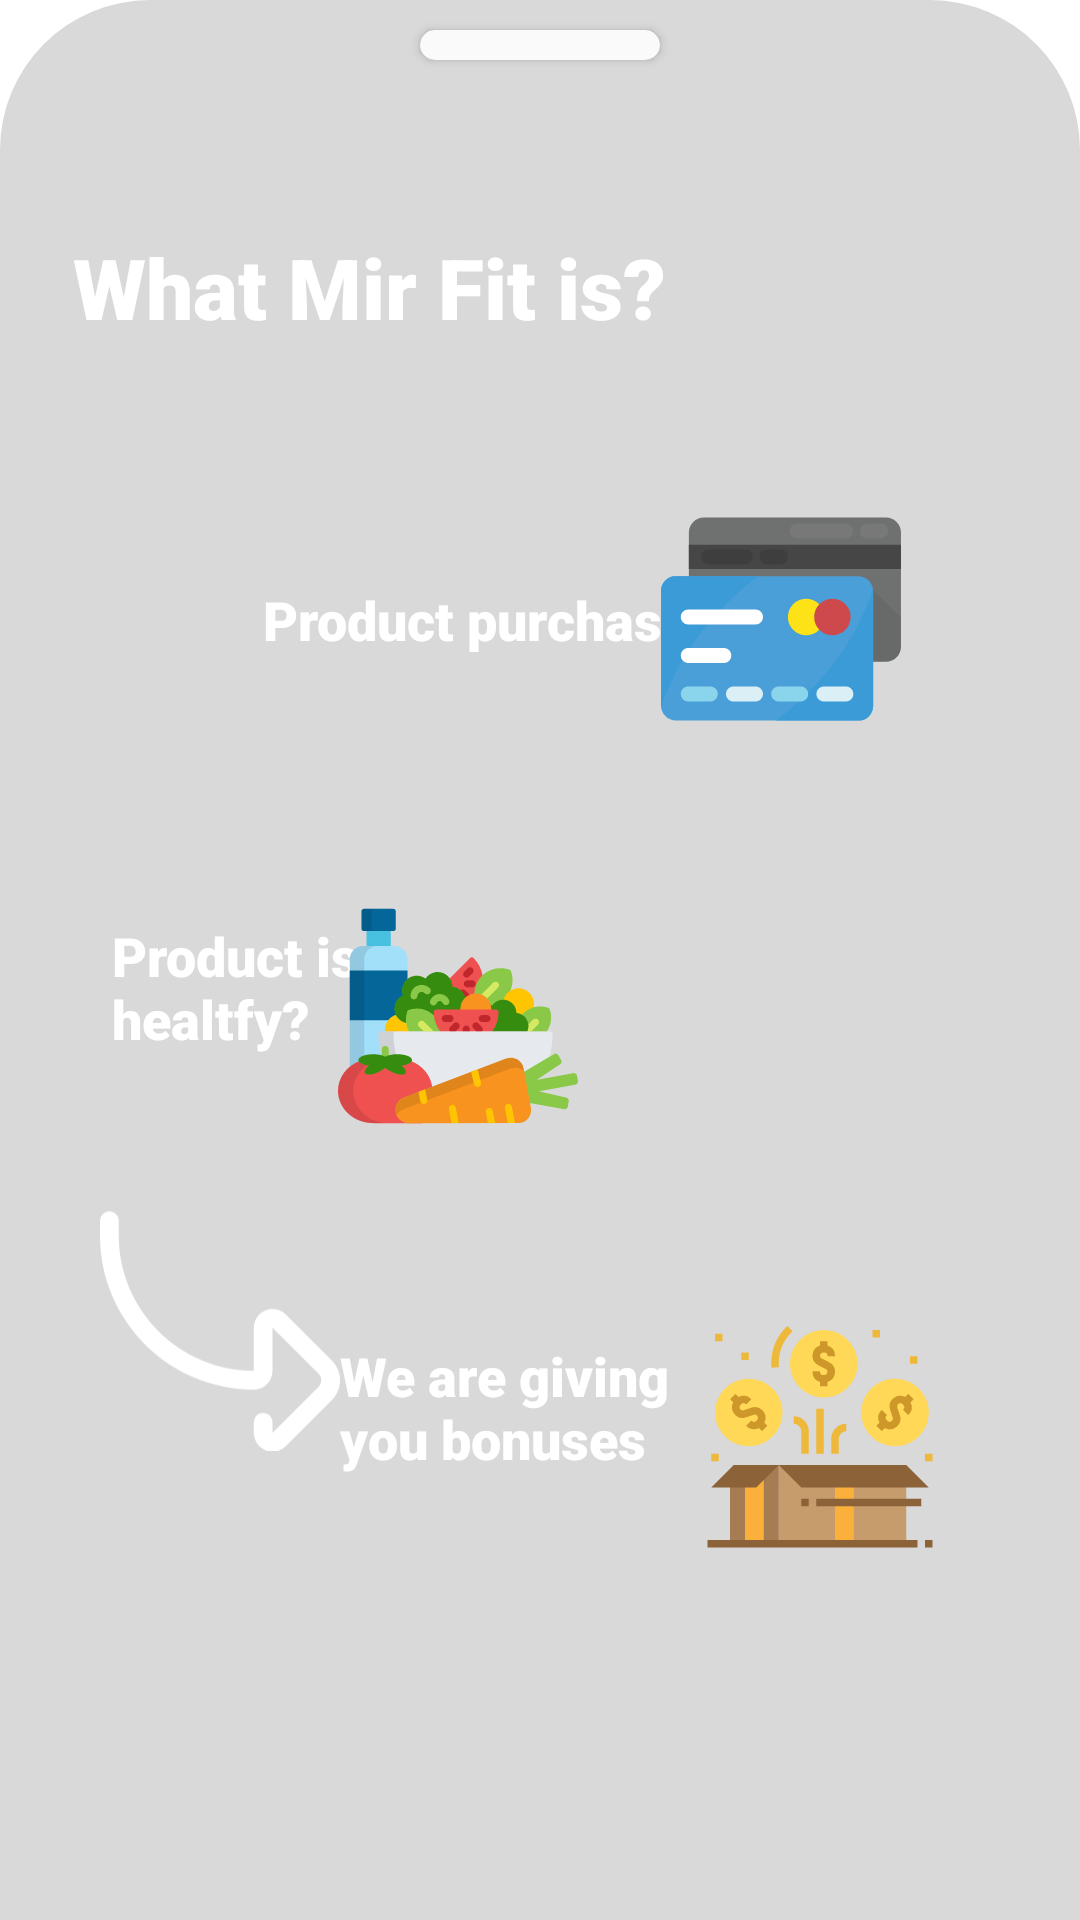

Here is an Android app screen rendered from its layout file. Give the layout XML and the strings, colors and styles it references.
<!-- AndroidManifest.xml: application theme Theme.ClientMIR -->
<!-- res/layout/profile_settings_back_content.xml -->
<?xml version="1.0" encoding="utf-8"?>
<androidx.constraintlayout.widget.ConstraintLayout xmlns:android="http://schemas.android.com/apk/res/android"
    xmlns:app="http://schemas.android.com/apk/res-auto"
    xmlns:tools="http://schemas.android.com/tools"
    android:id="@+id/prof_set_back_content"
    android:layout_width="match_parent"
    android:layout_height="555dp"
    android:background="@drawable/shape_bottom_sheet"
    app:behavior_hideable="true"
    app:behavior_peekHeight="0dp"
    app:layout_behavior="com.google.android.material.bottomsheet.BottomSheetBehavior">


    <TextView
        android:id="@+id/textView8"
        android:layout_width="wrap_content"
        android:layout_height="wrap_content"
        android:layout_marginTop="80dp"
        android:fontFamily="sans-serif-black"
        android:text="@string/text_buy_product"
        android:textColor="@color/white"
        android:textSize="18sp"
        app:layout_constraintEnd_toEndOf="parent"
        app:layout_constraintHorizontal_bias="0.404"
        app:layout_constraintStart_toStartOf="parent"
        app:layout_constraintTop_toBottomOf="@+id/textView3" />

    <TextView
        android:id="@+id/textView9"
        android:layout_width="100dp"
        android:layout_height="wrap_content"
        android:layout_marginTop="192dp"
        android:fontFamily="sans-serif-black"
        android:text="@string/text_product_is_healtfy"
        android:textColor="@color/white"
        android:textSize="18sp"
        app:layout_constraintEnd_toEndOf="parent"
        app:layout_constraintHorizontal_bias="0.144"
        app:layout_constraintStart_toStartOf="parent"
        app:layout_constraintTop_toBottomOf="@+id/textView3" />

    <ImageView
        android:id="@+id/imageView12"
        android:layout_width="80dp"
        android:layout_height="80dp"
        android:layout_marginStart="10dp"
        android:layout_marginTop="80dp"
        android:layout_marginEnd="37dp"
        app:layout_constraintEnd_toStartOf="@+id/imageView10"
        app:layout_constraintStart_toEndOf="@+id/textView9"
        app:layout_constraintTop_toBottomOf="@+id/textView8"
        app:srcCompat="@drawable/diet" />

    <TextView
        android:id="@+id/textView3"
        android:layout_width="wrap_content"
        android:layout_height="wrap_content"
        android:fontFamily="sans-serif-black"
        android:text="@string/text_about_mir_fit"
        android:textColor="@color/white"
        android:textSize="28sp"
        app:layout_constraintBottom_toBottomOf="parent"
        app:layout_constraintEnd_toEndOf="parent"
        app:layout_constraintHorizontal_bias="0.149"
        app:layout_constraintStart_toStartOf="parent"
        app:layout_constraintTop_toTopOf="parent"
        app:layout_constraintVertical_bias="0.128" />

    <androidx.cardview.widget.CardView
        android:layout_width="80dp"
        android:layout_height="10dp"
        android:layout_marginTop="10dp"
        app:cardBackgroundColor="#FFFAFAFA"
        app:cardCornerRadius="18dp"
        app:layout_constraintEnd_toEndOf="parent"
        app:layout_constraintStart_toStartOf="parent"
        app:layout_constraintTop_toTopOf="parent" />

    <ImageView
        android:id="@+id/imageView8"
        android:layout_width="100dp"
        android:layout_height="80dp"
        android:layout_marginStart="10dp"
        android:layout_marginTop="52dp"
        android:layout_marginEnd="65dp"
        app:layout_constraintEnd_toEndOf="parent"
        app:layout_constraintHorizontal_bias="0.666"
        app:layout_constraintStart_toEndOf="@+id/textView8"
        app:layout_constraintTop_toBottomOf="@+id/textView3"
        app:srcCompat="@drawable/pay" />

    <ImageView
        android:id="@+id/imageView10"
        android:layout_width="80dp"
        android:layout_height="120dp"
        android:layout_marginTop="28dp"
        android:layout_marginEnd="85dp"
        app:layout_constraintEnd_toEndOf="parent"
        app:layout_constraintTop_toBottomOf="@+id/imageView8"
        app:srcCompat="@drawable/left_arr" />

    <ImageView
        android:id="@+id/imageView14"
        android:layout_width="80dp"
        android:layout_height="120dp"
        android:layout_marginStart="49dp"
        android:layout_marginTop="32dp"
        android:layout_marginEnd="16dp"
        android:scaleX="-1"
        app:layout_constraintEnd_toStartOf="@+id/textView7"
        app:layout_constraintStart_toStartOf="parent"
        app:layout_constraintTop_toBottomOf="@+id/textView9"
        app:srcCompat="@drawable/right_arr" />

    <ImageView
        android:id="@+id/imageView15"
        android:layout_width="80dp"
        android:layout_height="80dp"
        android:layout_marginTop="44dp"
        android:layout_marginEnd="26dp"
        app:layout_constraintEnd_toEndOf="parent"
        app:layout_constraintHorizontal_bias="0.0"
        app:layout_constraintStart_toEndOf="@+id/textView7"
        app:layout_constraintTop_toBottomOf="@+id/imageView10"
        app:srcCompat="@drawable/bonus" />

    <TextView
        android:id="@+id/textView7"
        android:layout_width="120dp"
        android:layout_height="wrap_content"
        android:layout_marginStart="12dp"
        android:layout_marginTop="52dp"
        android:layout_marginEnd="65dp"
        android:fontFamily="sans-serif-black"
        android:text="@string/text_get_bonuses"
        android:textColor="@color/white"
        android:textSize="18sp"
        app:layout_constraintEnd_toEndOf="parent"
        app:layout_constraintHorizontal_bias="0.621"
        app:layout_constraintStart_toStartOf="parent"
        app:layout_constraintTop_toBottomOf="@+id/imageView10" />

</androidx.constraintlayout.widget.ConstraintLayout>
<!-- resources referenced by this layout -->
<resources>
  <color name="white">#FFFFFFFF</color>
  <!-- drawable bonus: vector/xml drawable (drawable, 5006 chars, omitted) -->
  <!-- drawable diet: vector/xml drawable (drawable, 17972 chars, omitted) -->
  <!-- drawable pay: vector/xml drawable (drawable, 4632 chars, omitted) -->
  <!-- drawable right_arr (drawable) -->
  <?xml version="1.0" encoding="utf-8"?>
  <vector xmlns:android="http://schemas.android.com/apk/res/android"
      android:width="512dp"
      android:height="511dp"
      android:viewportWidth="512"
      android:viewportHeight="511">
  
      <group>
          <path
              android:fillColor="#ffffff"
              android:pathData="M143.871094 512.484375c-10.398438 0-20.597656-4.0625-28.28125-11.734375l-97.960938-97.753906c-11.367187-11.34375-17.628906-26.433594-17.628906-42.492188s6.261719-31.152344 17.628906-42.496094l97.960938-97.753906c11.511718-11.492187 28.664062-14.886718 43.695312-8.652344 15.011719 6.226563 24.710938 20.742188 24.710938 36.976563v91.921875c158.804687 0 288.003906-129.199219 288.003906-288.003906v-31.996094c0-11.046875 8.953125-20 20-20s20 8.953125 20 20v31.996094c0 87.613281-34.117188 169.984375-96.070312 231.9375-61.953126 61.949218-144.320313 96.070312-231.933594 96.070312-22.058594 0-40.003906-17.945312-40.003906-40v-91.925781c0-0.003906 0-0.007813 0-0.011719-0.03125-0.015625-0.070313-0.03125-0.105469-0.042968-0.011719 0.015624 -0.027344 0.027343 -0.042969 0.042968 l-97.960938 97.757813c-3.792968 3.785156-5.882812 8.820312-5.882812 14.179687s2.089844 10.394532 5.882812 14.179688l97.960938 97.753906 0.042969 0.042969c0.035156-0.011719 0.074219 -0.023438 0.105469 -0.039063 0-0.003906 0-0.007812 0-0.015625v-21.921875c0-11.046875 8.957031-20 20.003906-20 11.042968 0 20 8.953125 20 20v21.921875c0 16.234375-9.699219 30.75-24.710938 36.976563-4.996094 2.074218-10.230468 3.082031-15.414062 3.082031zm0 0" />
      </group>
  </vector>
  <!-- drawable shape_bottom_sheet (drawable) -->
  <?xml version="1.0" encoding="utf-8"?>
  <shape xmlns:android="http://schemas.android.com/apk/res/android" android:shape="rectangle">
      <corners
          android:topLeftRadius="45dp"
          android:topRightRadius="45dp"
          android:bottomRightRadius="0dp"
          android:bottomLeftRadius="0dp">
      </corners>
      <solid
          android:color="@color/mir_color">
      </solid>
  </shape>
  <string name="text_about_mir_fit">What Mir Fit is?</string>
  <string name="text_buy_product">Product purchase</string>
  <string name="text_get_bonuses">We are giving you bonuses</string>
  <string name="text_product_is_healtfy">Product is healtfy?</string>
  <style name="Theme.ClientMIR" parent="Theme.MaterialComponents.DayNight.DarkActionBar">
          
          <item name="colorPrimary">@color/mir_color</item>
          <item name="colorPrimaryVariant">@color/mir_color_upd</item>
          <item name="colorOnPrimary">@color/white</item>
          
          <item name="colorSecondary">@color/teal_200</item>
          <item name="colorSecondaryVariant">@color/teal_700</item>
          <item name="colorOnSecondary">@color/black</item>
          
          <item name="android:statusBarColor" tools:targetApi="l">?attr/colorPrimaryVariant</item>
          
      </style>
  <color name="mir_color">#FF11754F</color>
  <color name="mir_color_upd">#FF0C6A45</color>
  <color name="teal_200">#FF03DAC5</color>
  <color name="teal_700">#FF018786</color>
  <color name="black">#FF000000</color>
</resources>
